Dataset: Mango-Dataset (GitHub, muhammadimran-ui/Mango-Dataset). Classes: damage, good mango, over ripe mango, under ripe mango.

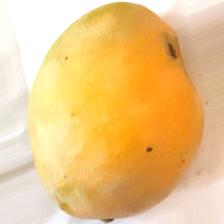
Label: over ripe mango

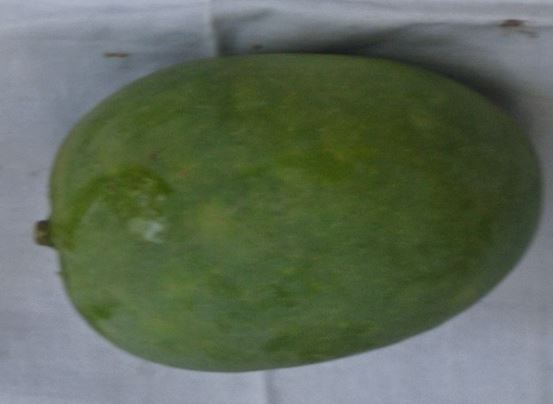
Label: under ripe mango

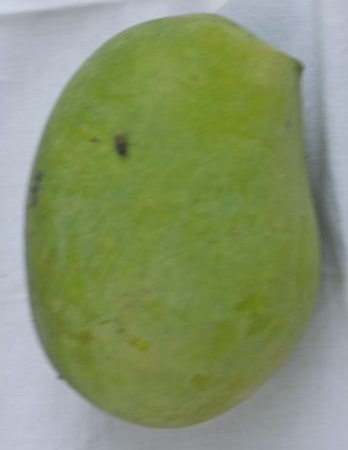
Label: good mango

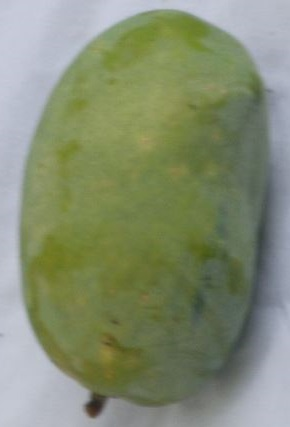
Label: good mango

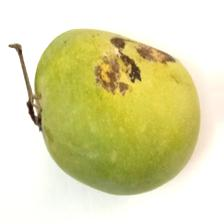
Label: damage

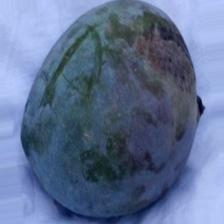
Label: damage
